Dataset: combined_data (GitHub, CalvinTChi/CS280_Project). Classes: cancer, not cancer.

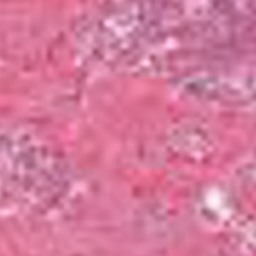
Label: cancer

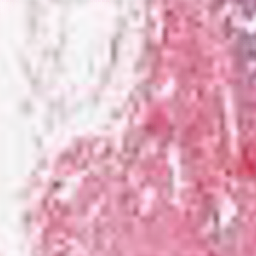
Label: not cancer

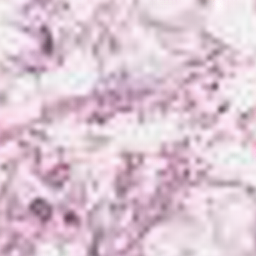
Label: cancer

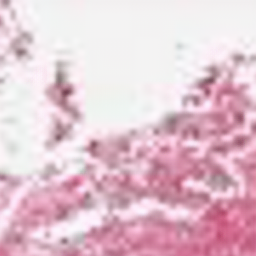
Label: not cancer

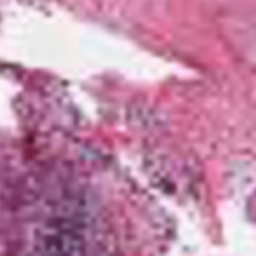
Label: not cancer

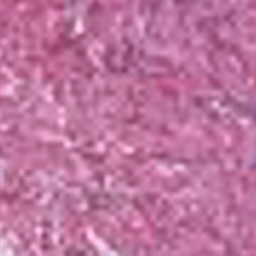
Label: cancer
